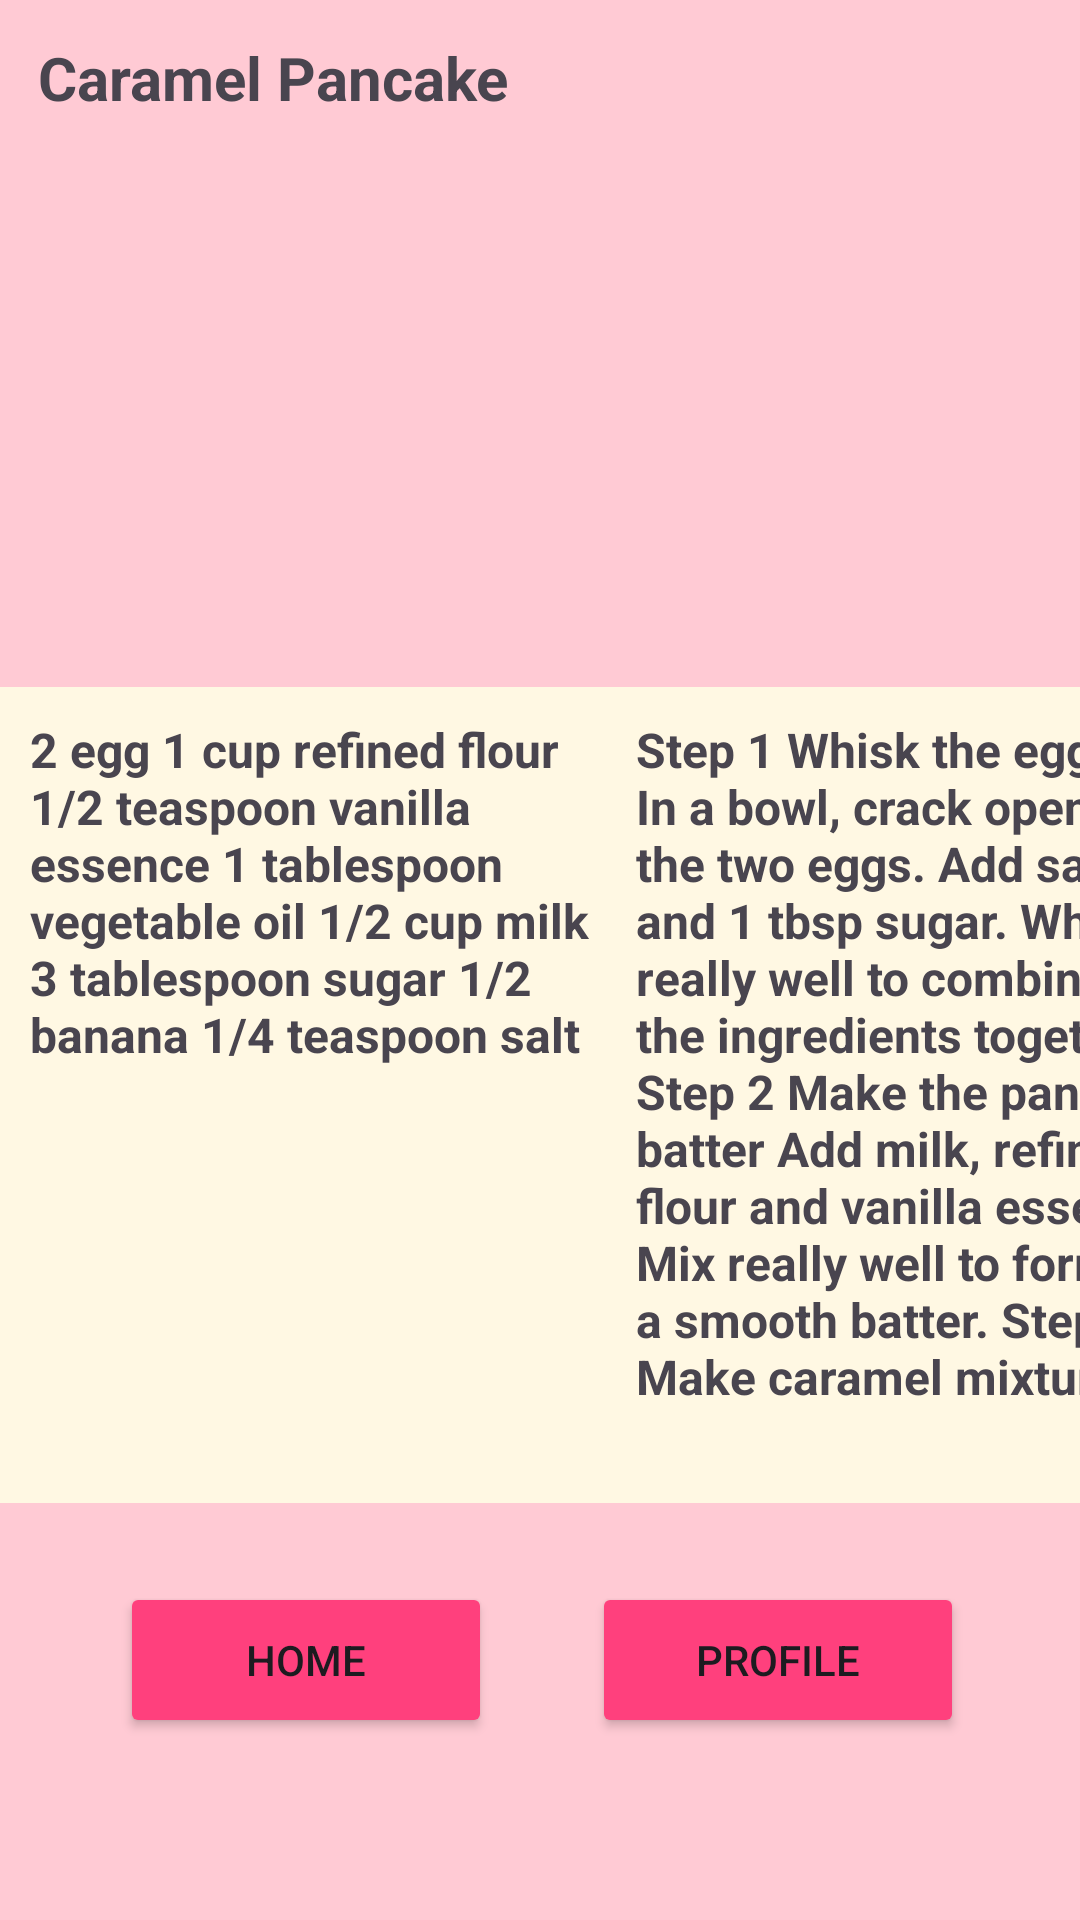

Layout XML and referenced resources for this Android screen:
<!-- AndroidManifest.xml: application theme Theme.CookJoyApp -->
<!-- res/layout/activity_proce.xml -->
<?xml version="1.0" encoding="utf-8"?>
<androidx.constraintlayout.widget.ConstraintLayout xmlns:android="http://schemas.android.com/apk/res/android"
    xmlns:app="http://schemas.android.com/apk/res-auto"
    xmlns:tools="http://schemas.android.com/tools"
    android:layout_width="match_parent"
    android:layout_height="match_parent"
    android:background="@color/bgclr"
    tools:context=".Proce">

    <TextView
        android:id="@+id/textView17"
        android:layout_width="87dp"
        android:layout_height="18dp"
        android:text="@string/ingredients"
        android:textColor="@color/btngo"
        android:textSize="16sp"
        android:textStyle="bold"
        app:layout_constraintBottom_toBottomOf="parent"
        app:layout_constraintEnd_toEndOf="parent"
        app:layout_constraintHorizontal_bias="0.2"
        app:layout_constraintStart_toStartOf="parent"
        app:layout_constraintTop_toTopOf="parent"
        app:layout_constraintVertical_bias="0.362" />

    <TextView
        android:id="@+id/textView17"
        android:layout_width="wrap_content"
        android:layout_height="wrap_content"
        android:text="@string/procedure"
        android:textColor="@color/btngo"
        android:textSize="16sp"
        android:textStyle="bold"
        app:layout_constraintBottom_toBottomOf="parent"
        app:layout_constraintEnd_toEndOf="parent"
        app:layout_constraintHorizontal_bias="0.791"
        app:layout_constraintStart_toStartOf="parent"
        app:layout_constraintTop_toTopOf="parent"
        app:layout_constraintVertical_bias="0.363" />

    <TextView
        android:id="@+id/textView6"
        android:layout_width="wrap_content"
        android:layout_height="wrap_content"
        android:text="@string/caramel_pancake"
        android:textSize="20sp"
        android:textStyle="bold"
        app:layout_constraintBottom_toBottomOf="parent"
        app:layout_constraintEnd_toEndOf="parent"
        app:layout_constraintHorizontal_bias="0.062"
        app:layout_constraintStart_toStartOf="parent"
        app:layout_constraintTop_toTopOf="parent"
        app:layout_constraintVertical_bias="0.02" />

    <ImageView
        android:id="@+id/imageView6"
        android:layout_width="295dp"
        android:layout_height="180dp"
        android:scaleType="centerCrop"
        app:layout_constraintBottom_toBottomOf="parent"
        app:layout_constraintEnd_toEndOf="parent"
        app:layout_constraintStart_toStartOf="parent"
        app:layout_constraintTop_toTopOf="parent"
        app:layout_constraintVertical_bias="0.129"
        app:srcCompat="@drawable/img4" />

    <ScrollView
        android:id="@+id/scrollView2"
        android:layout_width="410dp"
        android:layout_height="295dp"
        app:layout_constraintBottom_toBottomOf="parent"
        app:layout_constraintEnd_toEndOf="parent"
        app:layout_constraintHorizontal_bias="0.0"
        app:layout_constraintStart_toStartOf="parent"
        app:layout_constraintTop_toTopOf="parent"
        app:layout_constraintVertical_bias="0.606">

        <LinearLayout
            android:layout_width="match_parent"
            android:layout_height="match_parent"
            android:layout_marginTop="20dp"
            android:background="@color/sqbg"
            android:orientation="horizontal">

            <TextView
                android:id="@+id/textView9"
                android:layout_width="177dp"
                android:layout_height="match_parent"
                android:layout_marginLeft="10dp"
                android:layout_marginTop="10dp"
                android:layout_weight="1"
                android:text="@string/_2_egg_1_cup_refined_flour_1_2_teaspoon_vanilla_essence_1_tablespoon_vegetable_oil_1_2_cup_milk_3_tablespoon_sugar_1_2_banana_1_4_teaspoon_salt"
                android:textAlignment="viewStart"
                android:textSize="16sp"
                android:textStyle="bold" />

            <TextView
                android:id="@+id/textView13"
                android:layout_width="173dp"
                android:layout_height="262dp"
                android:layout_marginLeft="10dp"
                android:layout_marginTop="10dp"
                android:layout_marginRight="10dp"
                android:layout_weight="1"
                android:text="@string/step_1_whisk_the_eggs_in_a_bowl_crack_open_the_two_eggs_add_salt_and_1_tbsp_sugar_whisk_really_well_to_combine_the_ingredients_together_step_2_make_the_pancake_batter_add_milk_refined_flour_and_vanilla_essence_mix_really_well_to_form_a_smooth_batter_step_3_make_caramel_mixture"
                android:textSize="16sp"
                android:textStyle="bold" />
        </LinearLayout>
    </ScrollView>

    <Button
        android:id="@+id/homebtn"
        android:layout_width="124dp"
        android:layout_height="52dp"

        android:backgroundTint="@color/btngo"
        android:text="Home"
        app:icon="@drawable/homeicon"
        app:layout_constraintBottom_toBottomOf="parent"
        app:layout_constraintEnd_toEndOf="parent"
        app:layout_constraintHorizontal_bias="0.17"
        app:layout_constraintStart_toStartOf="parent"
        app:layout_constraintTop_toTopOf="parent"
        app:layout_constraintVertical_bias="0.897" />

    <Button
        android:id="@+id/probtn"
        android:layout_width="124dp"
        android:layout_height="52dp"

        android:backgroundTint="@color/btngo"
        android:text="@string/profile"
        app:icon="@drawable/person"
        app:layout_constraintBottom_toBottomOf="parent"
        app:layout_constraintEnd_toEndOf="parent"
        app:layout_constraintHorizontal_bias="0.836"
        app:layout_constraintStart_toStartOf="parent"
        app:layout_constraintTop_toTopOf="parent"
        app:layout_constraintVertical_bias="0.897" />

</androidx.constraintlayout.widget.ConstraintLayout>
<!-- resources referenced by this layout -->
<resources>
  <color name="bgclr">#FFCAD4</color>
  <color name="btngo">#FF407D</color>
  <color name="sqbg">#FFF8E3</color>
  <string name="_2_egg_1_cup_refined_flour_1_2_teaspoon_vanilla_essence_1_tablespoon_vegetable_oil_1_2_cup_milk_3_tablespoon_sugar_1_2_banana_1_4_teaspoon_salt">2 egg 1 cup refined flour 1/2 teaspoon vanilla essence 1 tablespoon vegetable oil 1/2 cup milk 3 tablespoon sugar 1/2 banana 1/4 teaspoon salt</string>
  <string name="caramel_pancake">Caramel Pancake</string>
  <string name="ingredients">Ingredients</string>
  <string name="procedure">Procedure</string>
  <string name="profile">Profile</string>
  <string name="step_1_whisk_the_eggs_in_a_bowl_crack_open_the_two_eggs_add_salt_and_1_tbsp_sugar_whisk_really_well_to_combine_the_ingredients_together_step_2_make_the_pancake_batter_add_milk_refined_flour_and_vanilla_essence_mix_really_well_to_form_a_smooth_batter_step_3_make_caramel_mixture">Step 1 Whisk the eggs In a bowl, crack open the two eggs. Add salt and 1 tbsp sugar. Whisk really well to combine the ingredients together. Step 2 Make the pancake batter Add milk, refined flour and vanilla essence. Mix really well to form a smooth batter. Step 3 Make caramel mixture</string>
  <style name="Theme.CookJoyApp" parent="Base.Theme.CookJoyApp" />
  <style name="Base.Theme.CookJoyApp" parent="Theme.Material3.DayNight.NoActionBar">
          
          
      </style>
</resources>
